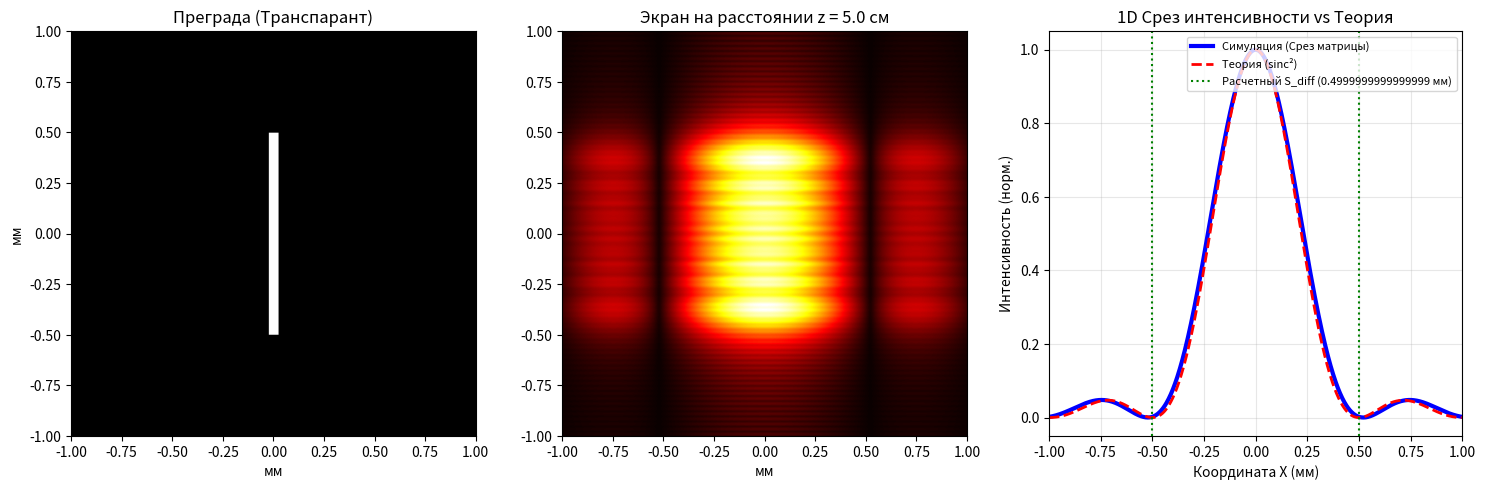

Recreate this plot in Python.
import numpy as np
import matplotlib.pyplot as plt

# ==========================================
# 1. ФИЗИЧЕСКИЕ ПАРАМЕТРЫ
# ==========================================
wavelength = 0.5e-6    # Длина волны: 500 нм (зеленый свет)
k = 2 * np.pi / wavelength # Волновое число
z = 0.05               # Расстояние до экрана: 5 см

# Геометрия преграды (1 щель)
d = 0.00005            # Ширина щели: 0.05 мм (50 мкм)
slit_height = 0.001    # Высота щели: 1 мм

# --- ТЕОРЕТИЧЕСКИЕ РАСЧЕТЫ ---
S_diff = (wavelength * z) / d  # Расстояние от максимума до первого нуля
print(f"--- Теоретические расчеты ---")
print(f"Ширина щели (d): {d*1000} мм")
print(f"Первый ноль дифракции Фраунгофера (S_diff): {S_diff*1000} мм")
print(f"Полная ширина центрального пятна (2 * S_diff): {2 * S_diff * 1000} мм")
print(f"-----------------------------")

# Параметры сетки
L = 0.002              # Физический размер моделируемой области: 2 мм
N = int(L**2 / (wavelength * z) * 6)              # Разрешение сетки: 800x800 пикселей
dx = L / N  # Физический размер одного пикселя
print(f"Запуск симуляции (Сетка {N}x{N})...")

# ==========================================
# 2. ПОДГОТОВКА ПРОСТРАНСТВА И ПРЕГРАДЫ
# ==========================================
# Создаем координаты для физической сетки
x = np.arange(-N//2, N//2) * dx
y = np.arange(-N//2, N//2) * dx
X, Y = np.meshgrid(x, y)

# Матрица преграды (1 = свет проходит, 0 = блокируется)
E_out = np.zeros((N, N))
# Пример щелей шириной 0.05 мм и высотой 1 мм, разнесенных на 0.2 мм
E_out[(np.abs(Y) < slit_height/2) & (np.abs(X) < d/2)] = 1.0

# ==========================================
# 3. ЗАЩИТА ОТ АРТЕФАКТОВ (Zero-Padding)
# ==========================================
# Расширяем матрицу преграды нулями до размера 2N x 2N
E_padded = np.pad(E_out, pad_width=N//2, mode='constant', constant_values=0)

# Создаем расширенную сетку координат для импульсного отклика (2N x 2N)
x_pad = np.arange(-N, N) * dx
y_pad = np.arange(-N, N) * dx
X_pad, Y_pad = np.meshgrid(x_pad, y_pad)

# ==========================================
# 4. ИМПУЛЬСНЫЙ ОТКЛИК И ФУРЬЕ-СВЕРТКА
# ==========================================
# Считаем точное расстояние r от начала координат до каждой точки сетки
r = np.sqrt(X_pad**2 + Y_pad**2 + z**2)

# Функция импульсного отклика свободного пространства (h)
h = np.exp(-1j * k * r) / r

# Тот самый магический сдвиг центра координат для алгоритма FFT
h_shifted = np.fft.ifftshift(h)

# Переходим в частотную область (БПФ)
H_freq = np.fft.fft2(h_shifted)
E_freq = np.fft.fft2(E_padded)

# Свертка (Умножаем матрицы и делаем обратное БПФ)
E_screen_padded = np.fft.ifft2(E_freq * H_freq)

# ==========================================
# 5. ВОЗВРАТ К РЕАЛЬНОСТИ И ОТРИСОВКА
# ==========================================
# Обрезаем лишние края (возвращаемся к оригинальному размеру N x N)
E_screen = E_screen_padded[N//2 : N//2 + N, N//2 : N//2 + N]

# Интенсивность (квадрат модуля комплексного поля)
I = np.abs(E_screen)**2

# --- Подготовка 1D Графика ---
# Берем центральный срез по горизонтали
I_sim_1d = I[N//2, :]
I_sim_1d = I_sim_1d / np.max(I_sim_1d) # Нормируем к 1

# Считаем теорию для этих же X координат (np.sinc в numpy уже включает pi)
I_theory_1d = np.sinc((d * x) / (wavelength * z))**2

# --- Визуализация (3 панели) ---
plt.figure(figsize=(15, 5))

# 1. Преграда
plt.subplot(1, 3, 1)
plt.title("Преграда (Транспарант)")
plt.imshow(E_out, extent=(-L/2*1000, L/2*1000, -L/2*1000, L/2*1000), cmap='gray')
plt.xlabel("мм")
plt.ylabel("мм")

# 2. Экран 2D
plt.subplot(1, 3, 2)
plt.title(f"Экран на расстоянии z = {z*100} см")
plt.imshow(I**0.4, extent=(-L/2*1000, L/2*1000, -L/2*1000, L/2*1000), cmap='hot')
plt.xlabel("мм")

# 3. График 1D
plt.subplot(1, 3, 3)
plt.title("1D Срез интенсивности vs Теория")
plt.plot(x * 1000, I_sim_1d, label='Симуляция (Срез матрицы)', color='blue', linewidth=3)
plt.plot(x * 1000, I_theory_1d, label='Теория (sinc²)', color='red', linestyle='--', linewidth=2)

# Отмечаем расчетные нули S_diff на графике
plt.axvline(x=S_diff*1000, color='green', linestyle=':', label=f'Расчетный S_diff ({S_diff*1000} мм)')
plt.axvline(x=-S_diff*1000, color='green', linestyle=':')

plt.xlabel("Координата X (мм)")
plt.ylabel("Интенсивность (норм.)")
plt.legend(loc='upper right', fontsize=8)
plt.grid(True, alpha=0.3)
plt.xlim(-L/2*1000, L/2*1000)

plt.tight_layout()
plt.show()
